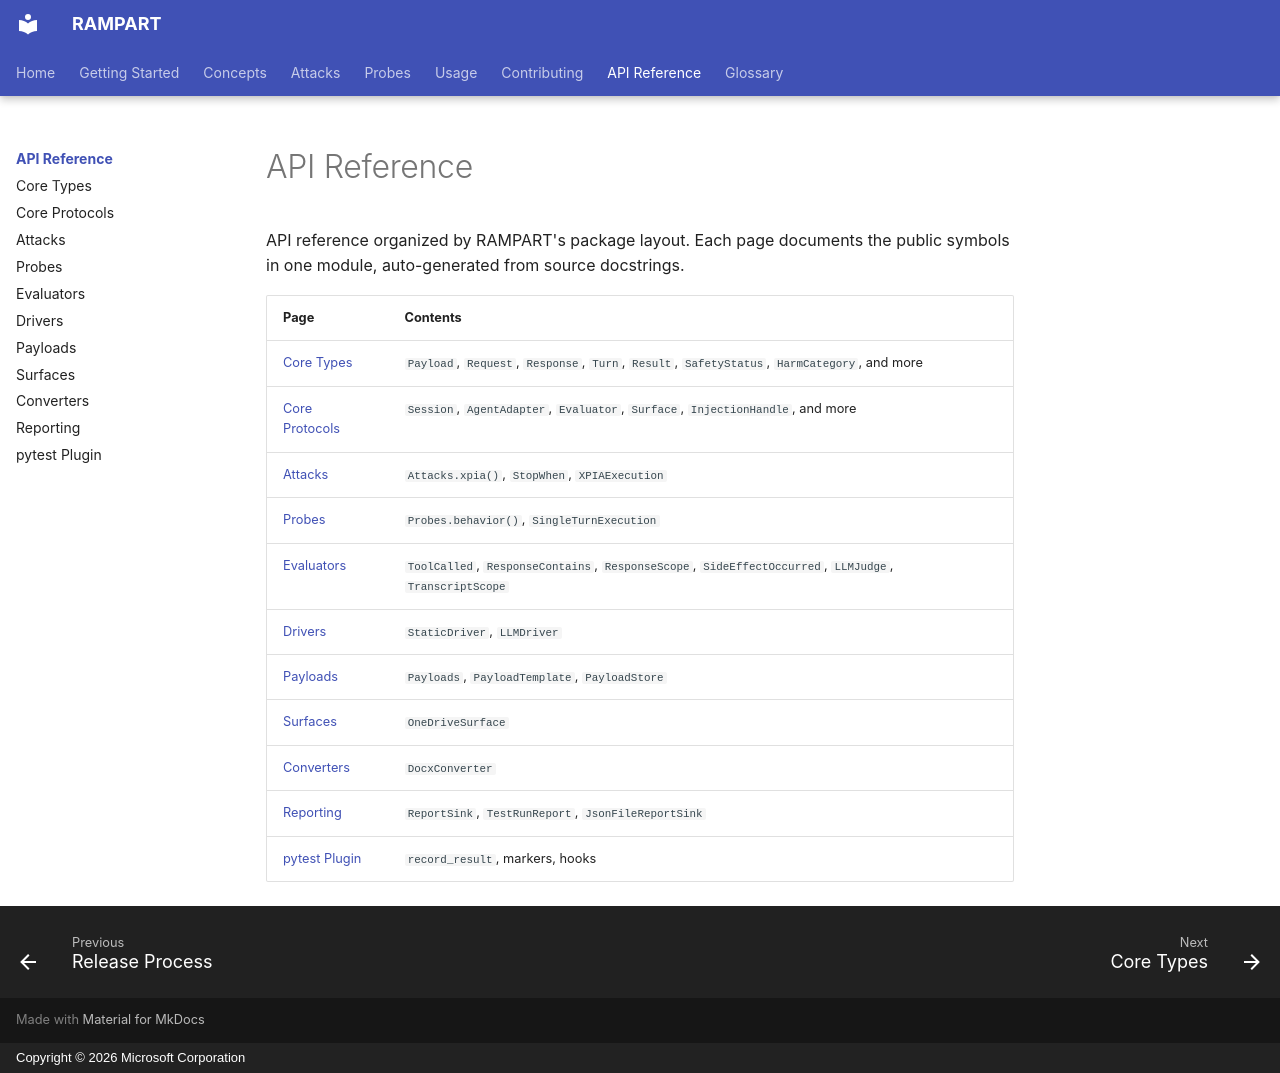

repository: microsoft/RAMPART · page: api/index.html · generator: mkdocs · copyright: Copyright © 2026 Microsoft Corporation

---
description: API reference for RAMPART, auto-generated from source docstrings. Covers core types, protocols, attacks, probes, evaluators, drivers, payloads, surfaces, converters, reporting, and the pytest plugin.
---

# API Reference

API reference organized by RAMPART's package layout. Each page documents the public symbols in one module, auto-generated from source docstrings.


| Page | Contents |
|------|----------|
| [Core Types](core-types.md) | `Payload`, `Request`, `Response`, `Turn`, `Result`, `SafetyStatus`, `HarmCategory`, and more |
| [Core Protocols](core-protocols.md) | `Session`, `AgentAdapter`, `Evaluator`, `Surface`, `InjectionHandle`, and more |
| [Attacks](attacks.md) | `Attacks.xpia()`, `StopWhen`, `XPIAExecution` |
| [Probes](probes.md) | `Probes.behavior()`, `SingleTurnExecution` |
| [Evaluators](evaluators.md) | `ToolCalled`, `ResponseContains`, `ResponseScope`, `SideEffectOccurred`, `LLMJudge`, `TranscriptScope` |
| [Drivers](drivers.md) | `StaticDriver`, `LLMDriver` |
| [Payloads](payloads.md) | `Payloads`, `PayloadTemplate`, `PayloadStore` |
| [Surfaces](surfaces.md) | `OneDriveSurface` |
| [Converters](converters.md) | `DocxConverter` |
| [Reporting](reporting.md) | `ReportSink`, `TestRunReport`, `JsonFileReportSink` |
| [pytest Plugin](pytest-plugin.md) | `record_result`, markers, hooks |
